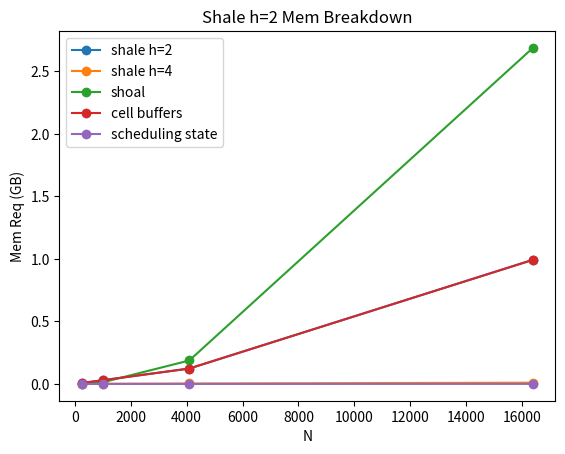

Write the Python code that produced this figure.
import math

cell_size_bytes = 256
# starting tokens per bucket
MAX_TKNS = 2
# num pending tokens to send at each node
TKN_QUEUE_LEN = 4
KB = 1024
MB = 1024 * KB
GB = 1024 * MB
shoal_feedback_bits = 11 + 64 + 1


shoal_max_queue_len = dict()
shale_max_active_buckets_h4 = dict()
shale_max_active_buckets_h2 = dict()
pieo_list_size = dict()

# 256
shoal_max_queue_len[256] = 10
shale_max_active_buckets_h4[256] = 64
shale_max_active_buckets_h2[256] = 512
pieo_list_size[256] = 25

# 1024
shoal_max_queue_len[1024] = 20
shale_max_active_buckets_h4[1024] = 128
shale_max_active_buckets_h2[1024] = 1024
pieo_list_size[1024] = 64

# 4096
shoal_max_queue_len[4096] = 40
shale_max_active_buckets_h4[4096] = 256
shale_max_active_buckets_h2[4096] = 2048
pieo_list_size[4096] = 100

# 16384
shoal_max_queue_len[16384] = 80
shale_max_active_buckets_h4[16384] = 512
shale_max_active_buckets_h2[16384] = 8192
pieo_list_size[16384] = 225

def get_shale_memory_reqs(N, h, A, P):
	# -------- shale memory reqs ----------
	nodes_per_phase = round(math.pow(N , 1/h))
	phase_size = nodes_per_phase - 1
	epoch_size = h * phase_size
	num_buckets = (N * h) + 1

	phase_bits = math.ceil(math.log(h, 2))
	slot_bits = math.ceil(math.log(phase_size, 2))

	bucket_idx_bits = math.ceil(math.log(num_buckets, 2))

	# bucket mapping, free list, reverse mapping, in that order
	mem_opt_map_bits = (num_buckets * bucket_idx_bits) + A + (A * bucket_idx_bits)
	mem_opt_map_bytes = mem_opt_map_bits / 8.0

	# direct & spray buffers
	fwd_bufs_bytes = 2 * (h * A * phase_size) * cell_size_bytes

	# PIEO mem usage - 2 * num items in pieo
	# bucket_id, spray_hops_recvd, prev_hop_phase, prev_hop_slot, rank (not needed)
	pieo_element_bits = bucket_idx_bits + phase_bits + phase_bits + slot_bits + 1
	pieo_size_bytes = (pieo_element_bits * P * 2) / 8.0

	# token count map
	tkn_count_bits = epoch_size * A * math.ceil(math.log(MAX_TKNS, 2))
	tkn_count_bytes = tkn_count_bits / 8.0

	# token queue length
	tkn_queues_bytes = (TKN_QUEUE_LEN * epoch_size * bucket_idx_bits)

	return fwd_bufs_bytes, mem_opt_map_bytes, pieo_size_bytes, tkn_count_bytes, tkn_queues_bytes


def compare_memory_reqs(N, h, A, P, shoal_queue_len):

	fwd_bufs_bytes, mem_opt_map_bytes, pieo_size_bytes, tkn_count_bytes, tkn_queues_bytes = get_shale_memory_reqs(N, h, A, P)
	total_shale = fwd_bufs_bytes + mem_opt_map_bytes + pieo_size_bytes + tkn_count_bytes + tkn_queues_bytes

	# ---------- shoal memory reqs ---------

	node_bits = math.ceil(math.log(N, 2))

	fwd_bufs_bytes = shoal_queue_len * N * cell_size_bytes

	feedback_matrix_bytes = (N * N * shoal_feedback_bits) / 8.0

	feedback_queues_bytes = (N * node_bits) / 8.0

	total_shoal = fwd_bufs_bytes + feedback_matrix_bytes + feedback_queues_bytes

	print("Shale:", total_shale, "B")
	print("Shoal:", total_shoal, "B")
	return total_shale/GB, total_shoal/GB


N_values = [256, 1024, 4096, 16384]
shoal_mem = []
shale_h4_mem = []
shale_h2_mem = []
# h = 4
for N in N_values:
	print(N, "nodes")
	shale, shoal = compare_memory_reqs(N, 4, shale_max_active_buckets_h4[N], pieo_list_size[N], shoal_max_queue_len[N])
	shoal_mem.append(shoal)
	shale_h4_mem.append(shale)

# h = 2
for N in N_values:
	print(N, "nodes")
	shale, shoal = compare_memory_reqs(N, 2, shale_max_active_buckets_h2[N], pieo_list_size[N], shoal_max_queue_len[N])
	shale_h2_mem.append(shale)

import matplotlib.pyplot as plt

plt.plot(N_values, shale_h2_mem, '-o', label='shale h=2')
plt.plot(N_values, shale_h4_mem, '-o', label='shale h=4')
plt.plot(N_values, shoal_mem, '-o', label='shoal')
plt.title('Scalability: Shale vs Shoal')
plt.legend()
plt.xlabel("N")
plt.ylabel("Mem Req (GB)")
plt.show()


fwd_cells_mem = []
sched_state_mem = []

for N in N_values:
	fwd_bufs_bytes, mem_opt_map_bytes, pieo_size_bytes, tkn_count_bytes, tkn_queues_bytes\
		 = get_shale_memory_reqs(N, 2, shale_max_active_buckets_h2[N], pieo_list_size[N])

	fwd_cells_mem.append((fwd_bufs_bytes + mem_opt_map_bytes)/ GB)
	sched_state_mem.append((pieo_size_bytes + tkn_count_bytes + tkn_queues_bytes) / GB)

plt.plot(N_values, fwd_cells_mem, '-o', label='cell buffers')
plt.plot(N_values, sched_state_mem, '-o', label='scheduling state')
plt.title('Shale h=2 Mem Breakdown')
plt.legend()
plt.xlabel("N")
plt.ylabel("Mem Req (GB)")
plt.show()